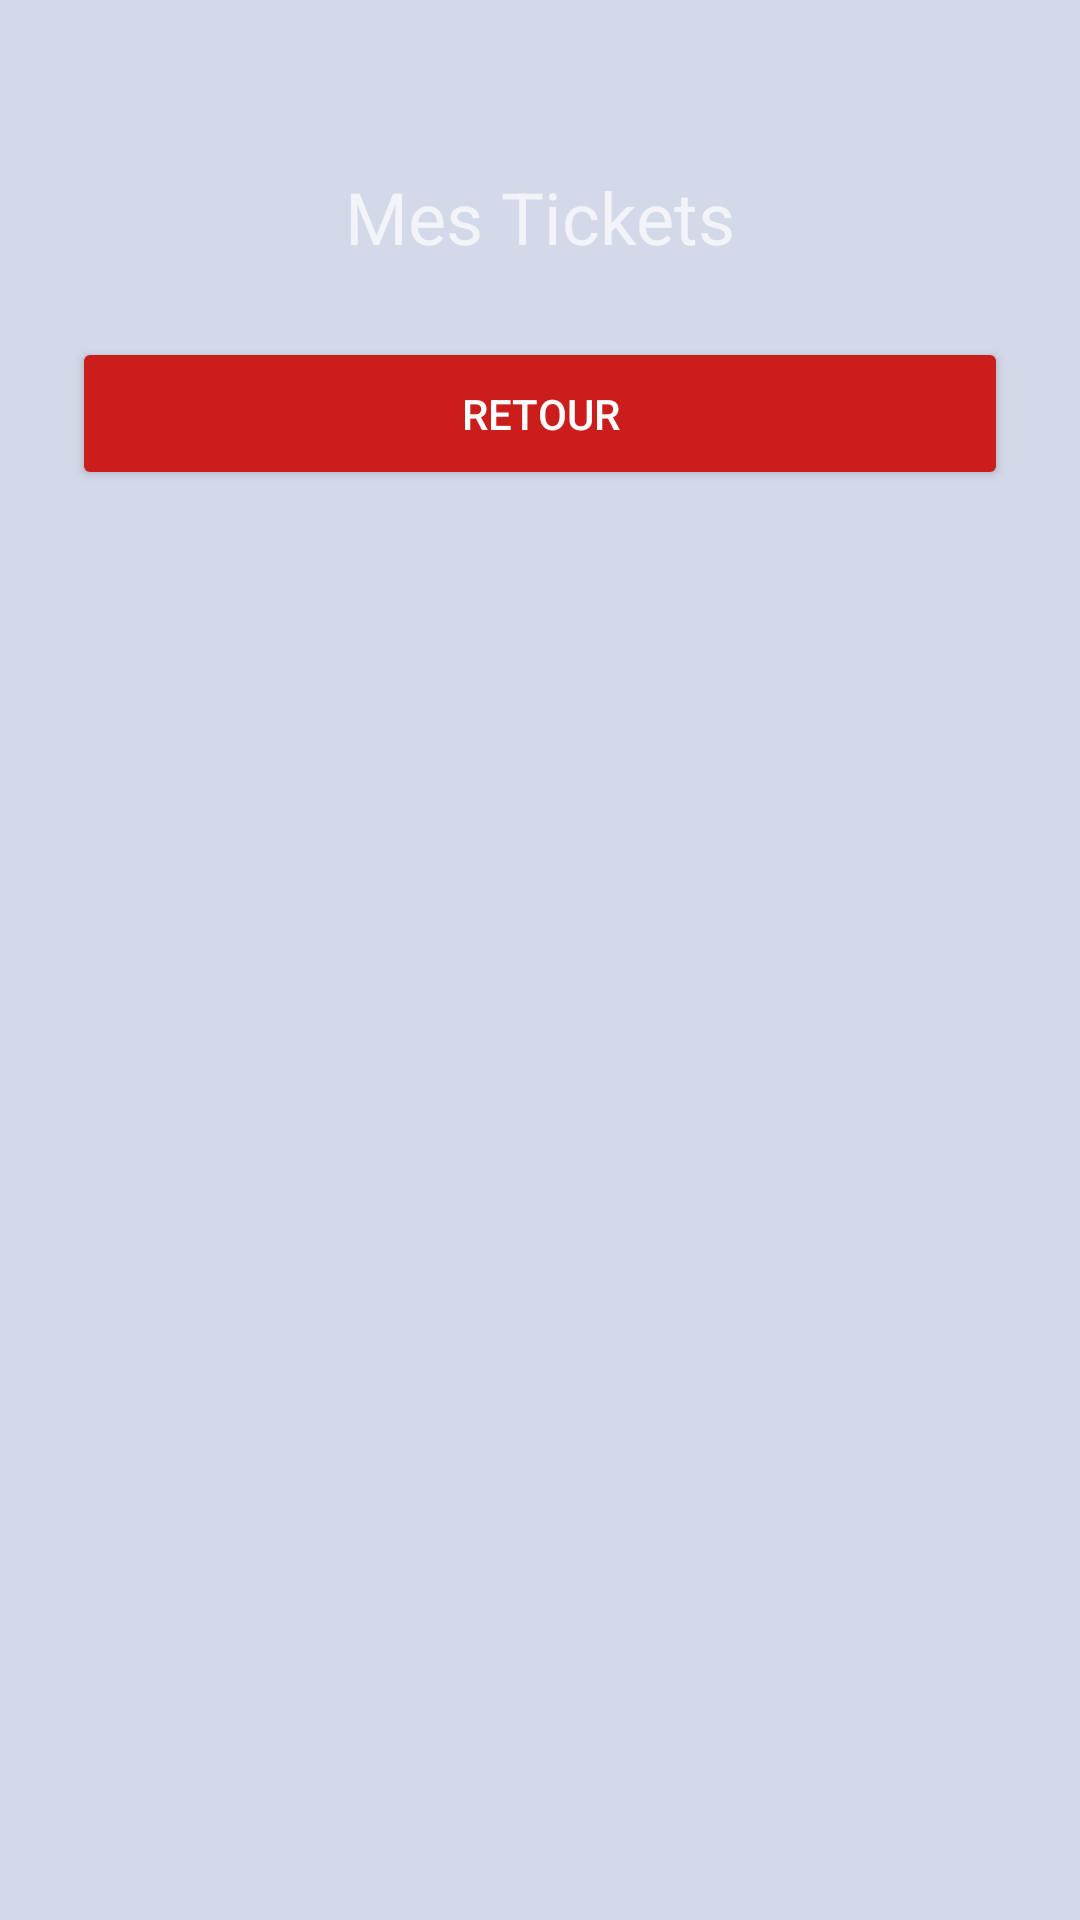

Layout XML and referenced resources for this Android screen:
<!-- AndroidManifest.xml: activity theme AppTheme.Dark -->
<!-- res/layout/activity_mestickets.xml -->
<?xml version="1.0" encoding="utf-8"?>
<LinearLayout xmlns:android="http://schemas.android.com/apk/res/android"
    android:orientation="vertical"
    android:layout_width="match_parent"
    android:layout_height="wrap_content"
    android:paddingTop="56dp"
    android:paddingLeft="24dp"
    android:paddingRight="24dp">

    <TextView android:id="@+id/mes_tickets"
        android:layout_width="fill_parent"
        android:layout_height="wrap_content"
        android:layout_marginBottom="12dp"
        android:text="Mes Tickets"
        android:gravity="center"
        android:textSize="24dip"/>

    <android.support.v7.widget.AppCompatButton
        android:id="@+id/btn_retour2"
        android:layout_width="fill_parent"
        android:layout_height="wrap_content"
        android:layout_marginTop="12dp"
        android:layout_marginBottom="12dp"
        android:padding="16dp"
        android:text="Retour"/>

</LinearLayout>
<!-- resources referenced by this layout -->
<resources>
  <style name="AppTheme.Dark" parent="Theme.AppCompat.NoActionBar">
          <item name="colorPrimary">@color/primary</item>
          <item name="colorPrimaryDark">@color/primary_dark</item>
          <item name="colorAccent">@color/accent</item>
  
          <item name="android:windowBackground">@color/primary</item>
  
          <item name="colorControlNormal">@color/primary_dark</item>
          <item name="colorControlActivated">@color/white</item>
          <item name="colorControlHighlight">@color/white</item>
          <item name="android:textColorHint">@color/iron</item>
  
          <item name="colorButtonNormal">@color/primary_darker</item>
          <item name="android:colorButtonNormal">@color/primary_darker</item>
      </style>
  <color name="primary">#d3d9e9</color>
  <color name="primary_dark">#8999C3</color>
  <color name="accent">#FFFFFF</color>
  <color name="white">#57647D</color>
  <color name="iron">#CCCCCC</color>
  <color name="primary_darker">#CC1D1D</color>
</resources>
